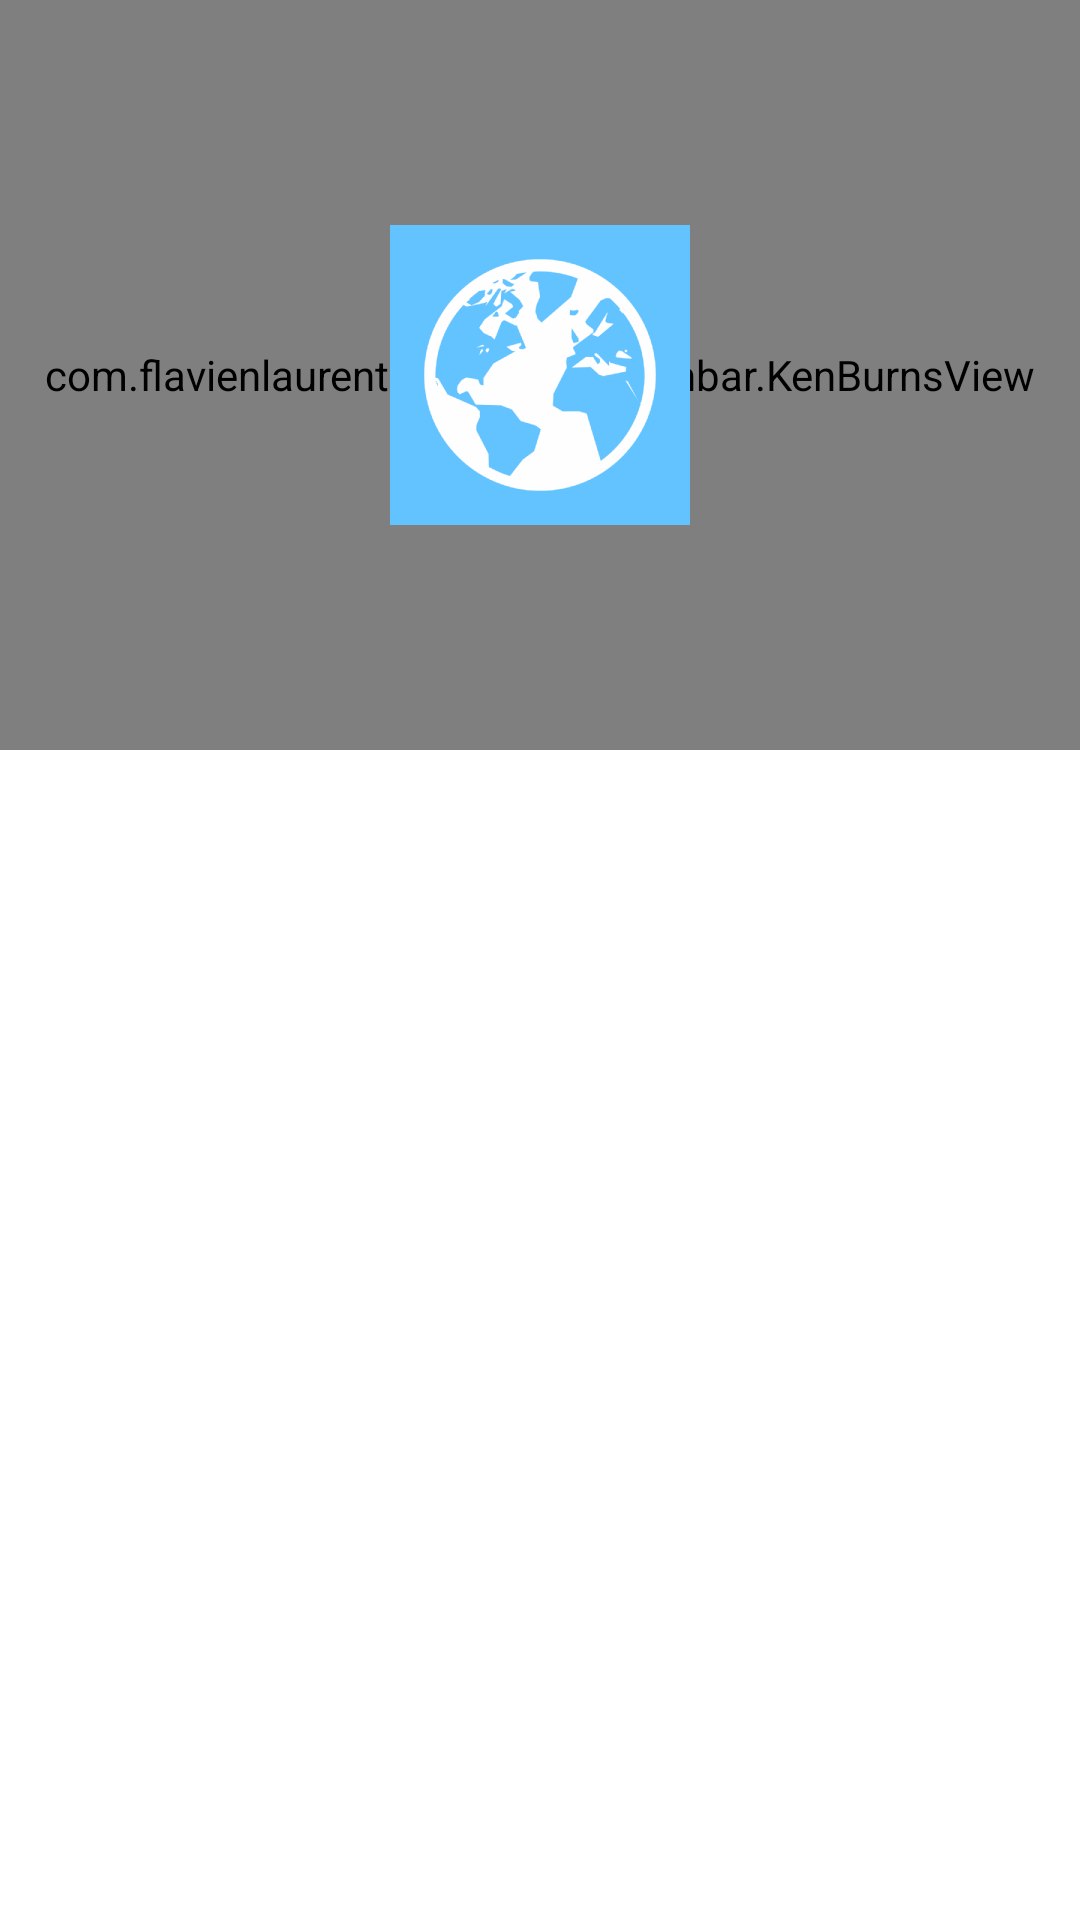

Layout XML and referenced resources for this Android screen:
<!-- AndroidManifest.xml: activity theme TransparentTheme -->
<!-- res/layout/activity_noboringactionbar.xml -->
<?xml version="1.0" encoding="utf-8"?>
<FrameLayout xmlns:android="http://schemas.android.com/apk/res/android"
    xmlns:tools="http://schemas.android.com/tools"
    android:layout_width="match_parent"
    android:layout_height="match_parent"
    tools:context=".NoBoringActionBarActivity">

    <ListView
        android:id="@+id/listview"
        android:layout_width="match_parent"
        android:layout_height="match_parent"
        android:background="@android:color/white" />

    <FrameLayout
        android:id="@+id/header"
        android:layout_width="match_parent"
        android:layout_height="@dimen/header_height">

        <com.example.notboringactionbar.KenBurnsView
            android:id="@+id/header_picture"
            android:layout_width="match_parent"
            android:layout_height="match_parent"
            android:src="@drawable/picture0" />

        <ImageView
            android:id="@+id/header_logo"
            android:layout_width="@dimen/header_logo_size"
            android:layout_height="@dimen/header_logo_size"
            android:layout_gravity="center"
            android:src="@drawable/ic_header_logo" />

    </FrameLayout>

</FrameLayout>
<!-- resources referenced by this layout -->
<resources>
  <dimen name="header_height">250dp</dimen>
  <dimen name="header_logo_size">100dp</dimen>
  <!-- drawable ic_header_logo: png bitmap (drawable-hdpi, 7795 bytes) -->
  <style name="TransparentTheme" parent="@android:style/Theme.Holo.Light">
          <item name="android:windowBackground">@null</item>
          <item name="android:actionBarStyle">@style/ActionBarStyle.Transparent</item>
          <item name="android:windowActionBarOverlay">true</item>
          <item name="android:windowContentOverlay">@null</item>
      </style>
  <style name="ActionBarStyle.Transparent" parent="@android:Widget.ActionBar">
          <item name="android:background">@null</item>
          <item name="android:displayOptions">homeAsUp|showHome|showTitle</item>
          <item name="android:titleTextStyle">@style/ActionBarStyle.Transparent.TitleTextStyle</item>
      </style>
  <style name="ActionBarStyle.Transparent.TitleTextStyle" parent="@android:style/TextAppearance.Holo.Widget.ActionBar.Title">
          <item name="android:textColor">@android:color/white</item>
      </style>
</resources>
